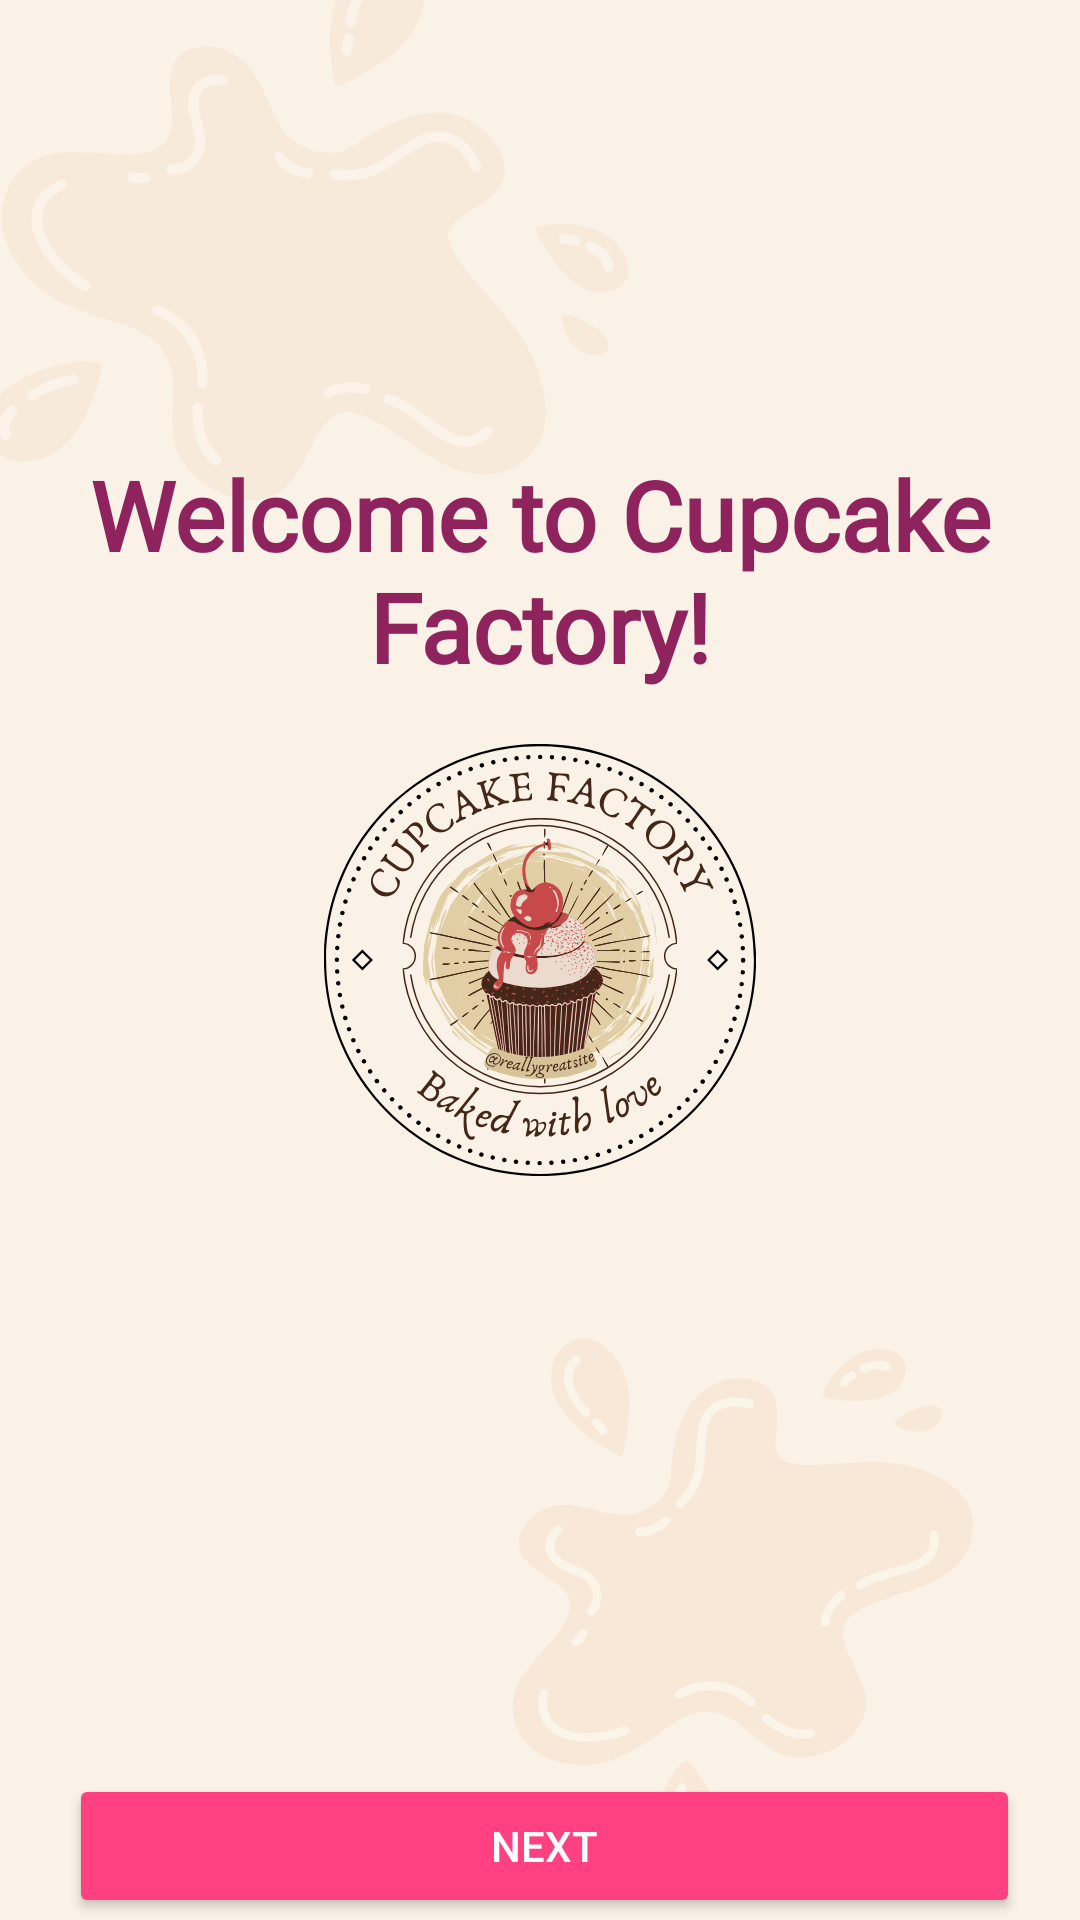

Android layout source for this screen:
<!-- AndroidManifest.xml: application theme Theme.Cupcake_factory -->
<!-- res/layout/activity_welcome.xml -->
<?xml version="1.0" encoding="utf-8"?>
<RelativeLayout xmlns:android="http://schemas.android.com/apk/res/android"
    android:layout_width="match_parent"
    android:layout_height="match_parent">

    

    
    <ImageView
        android:id="@+id/backgroundImage"
        android:layout_width="match_parent"
        android:layout_height="match_parent"
        android:scaleType="centerCrop"
        android:src="@drawable/wallpaper" />

    <TextView
        android:id="@+id/welcomeText"
        android:layout_width="wrap_content"
        android:layout_height="wrap_content"
        android:layout_centerHorizontal="true"
        android:layout_marginTop="150dp"
        android:background="@android:color/transparent"
        android:fontFamily="@font/aclonica"
        android:text="Welcome to Cupcake Factory!"
        android:textAlignment="center"
        android:textColor="#8F235D"
        android:textSize="32sp"
        android:textStyle="bold" />

    
    <Button
        android:id="@+id/nextButton"
        android:layout_width="match_parent"
        android:layout_height="wrap_content"
        android:layout_below="@id/welcomeText"
        android:layout_alignParentStart="true"
        android:layout_alignParentEnd="true"
        android:layout_marginStart="23dp"
        android:layout_marginTop="361dp"
        android:layout_marginEnd="20dp"
        android:backgroundTint="#FF4081"
        android:elevation="4dp"
        android:text="Next"
        android:textColor="#FFFFFF" />

</RelativeLayout>
<!-- resources referenced by this layout -->
<resources>
  <!-- drawable wallpaper: png bitmap (drawable, 150784 bytes) -->
  <style name="Theme.Cupcake_factory" parent="Base.Theme.Cupcake_factory" />
  <style name="Base.Theme.Cupcake_factory" parent="Theme.Material3.DayNight.NoActionBar">
          
          
      </style>
</resources>
